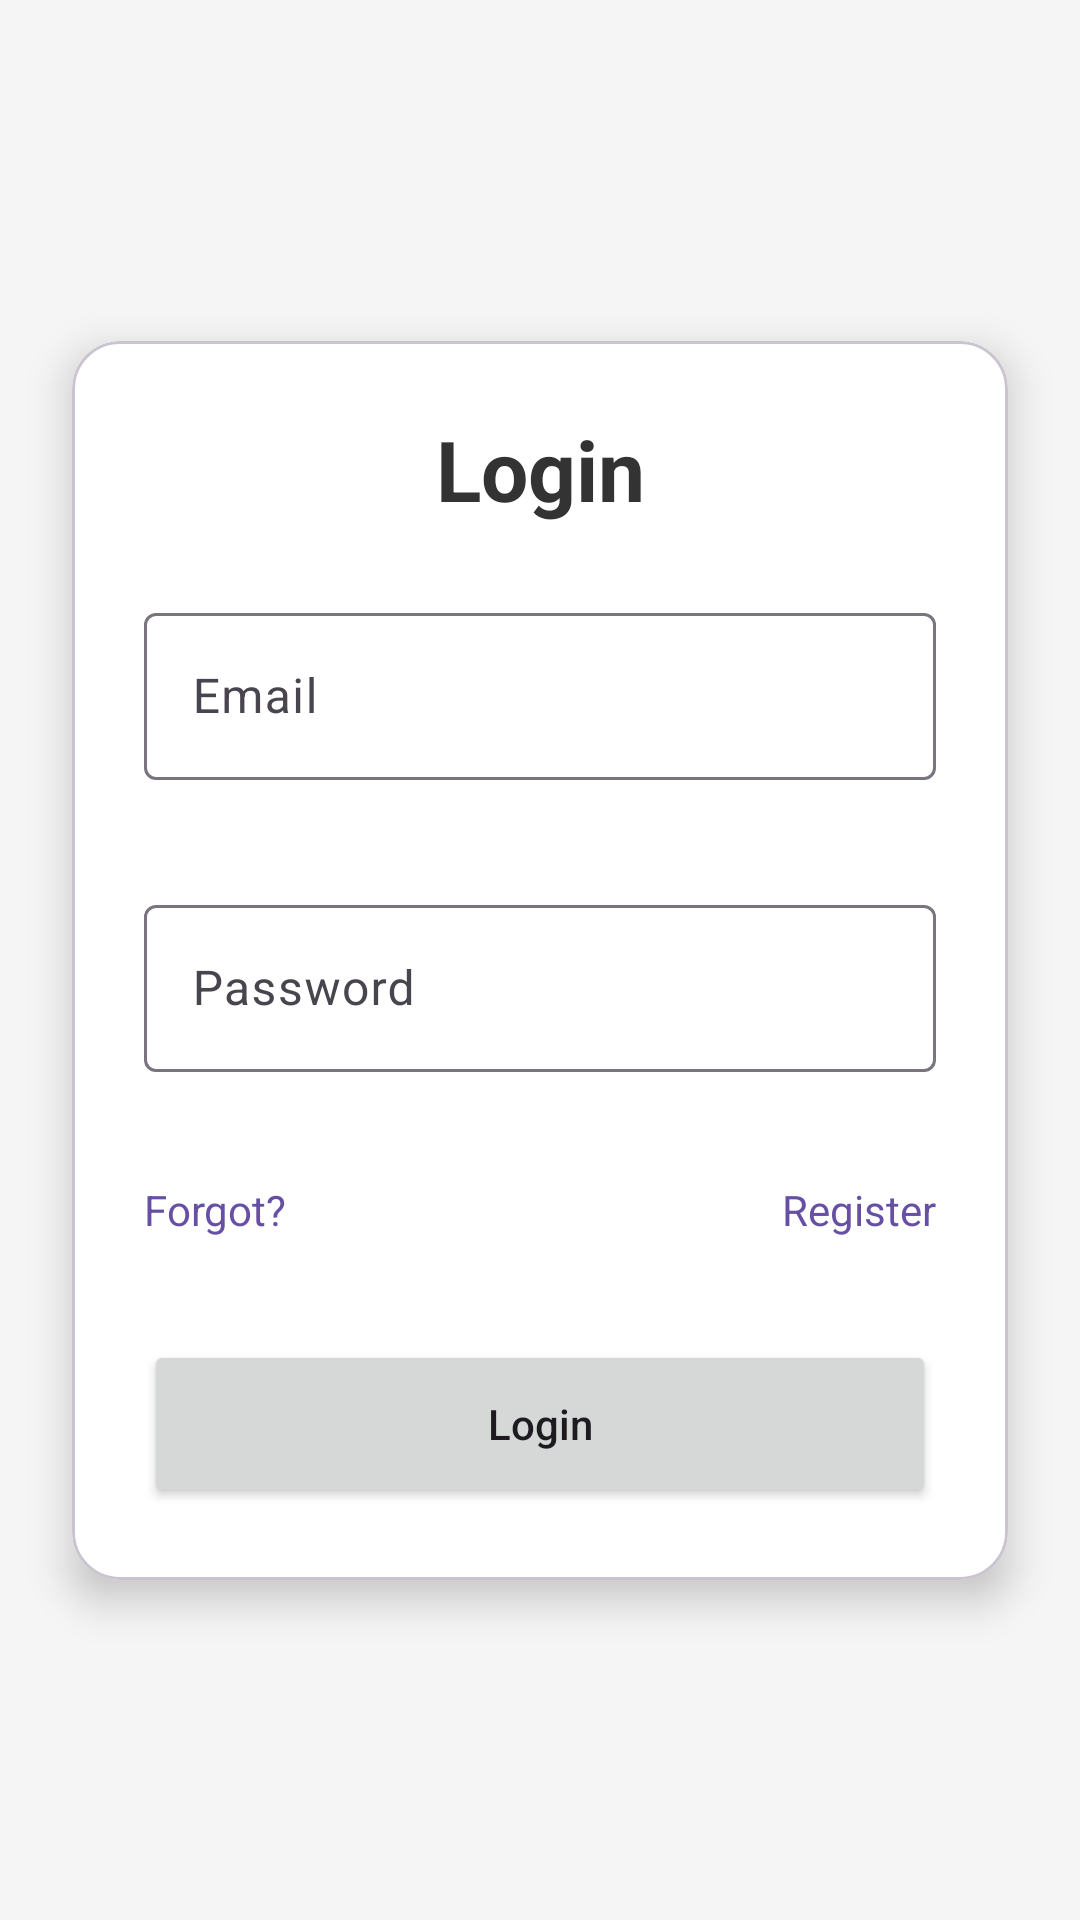

Write the Android layout XML for this screen, with the resource values it uses.
<!-- AndroidManifest.xml: application theme Theme.Test_Kotlin_App -->
<!-- res/layout/activity_login.xml -->
<?xml version="1.0" encoding="utf-8"?>
<androidx.constraintlayout.widget.ConstraintLayout
    xmlns:android="http://schemas.android.com/apk/res/android"
    xmlns:app="http://schemas.android.com/apk/res-auto"
    xmlns:tools="http://schemas.android.com/tools"
    android:id="@+id/main"
    android:layout_width="match_parent"
    android:layout_height="match_parent"
    android:background="#F5F5F5"
    tools:context=".Login">

    <ScrollView
        android:layout_width="match_parent"
        android:layout_height="match_parent"
        android:fillViewport="true"
        android:scrollbars="none">

        <androidx.constraintlayout.widget.ConstraintLayout
            android:id="@+id/outerContainer"
            android:layout_width="match_parent"
            android:layout_height="wrap_content">

            <com.google.android.material.card.MaterialCardView
                android:id="@+id/materialCardView"
                android:layout_width="0dp"
                android:layout_height="wrap_content"
                android:layout_margin="24dp"
                app:cardBackgroundColor="@android:color/white"
                app:cardCornerRadius="16dp"
                app:cardElevation="8dp"
                app:contentPadding="24dp"
                app:layout_constraintBottom_toBottomOf="parent"
                app:layout_constraintEnd_toEndOf="parent"
                app:layout_constraintStart_toStartOf="parent"
                app:layout_constraintTop_toTopOf="parent"
                app:layout_constraintWidth_max="450dp">

                <androidx.constraintlayout.widget.ConstraintLayout
                    android:id="@+id/container"
                    android:layout_width="match_parent"
                    android:layout_height="wrap_content">

                    <TextView
                        android:id="@+id/tvLoginText"
                        android:layout_width="wrap_content"
                        android:layout_height="wrap_content"
                        android:text="Login"
                        android:textColor="#333333"
                        android:textSize="28sp"
                        android:textStyle="bold"
                        app:layout_constraintEnd_toEndOf="parent"
                        app:layout_constraintStart_toStartOf="parent"
                        app:layout_constraintTop_toTopOf="parent" />

                    <com.google.android.material.textfield.TextInputLayout
                        android:id="@+id/tilLEmail"
                        android:layout_width="0dp"
                        android:layout_height="wrap_content"
                        android:layout_marginTop="24dp"
                        app:errorEnabled="true"
                        app:layout_constraintEnd_toEndOf="parent"
                        app:layout_constraintStart_toStartOf="parent"
                        app:layout_constraintTop_toBottomOf="@id/tvLoginText">

                        <com.google.android.material.textfield.TextInputEditText
                            android:id="@+id/etLEmail"
                            android:layout_width="match_parent"
                            android:layout_height="wrap_content"
                            android:hint="Email"
                            android:inputType="textEmailAddress" />
                    </com.google.android.material.textfield.TextInputLayout>

                    <com.google.android.material.textfield.TextInputLayout
                        android:id="@+id/tilLPass"
                        android:layout_width="0dp"
                        android:layout_height="wrap_content"
                        android:layout_marginTop="16dp"
                        app:errorEnabled="true"
                        app:layout_constraintTop_toBottomOf="@id/tilLEmail"
                        app:layout_constraintStart_toStartOf="parent"
                        app:layout_constraintEnd_toEndOf="parent">

                        <com.google.android.material.textfield.TextInputEditText
                            android:id="@+id/etLPass"
                            android:layout_width="match_parent"
                            android:layout_height="wrap_content"
                            android:hint="Password"
                            android:inputType="textPassword" />
                    </com.google.android.material.textfield.TextInputLayout>

                    <TextView
                        android:id="@+id/tvForgotPass"
                        android:layout_width="wrap_content"
                        android:layout_height="wrap_content"
                        android:layout_marginTop="16dp"
                        android:text="Forgot?"
                        android:textColor="?attr/colorPrimary"
                        app:layout_constraintStart_toStartOf="parent"
                        app:layout_constraintTop_toBottomOf="@id/tilLPass" />

                    <TextView
                        android:id="@+id/tvRegister"
                        android:layout_width="wrap_content"
                        android:layout_height="wrap_content"
                        android:layout_marginTop="16dp"
                        android:text="Register"
                        android:textColor="?attr/colorPrimary"
                        app:layout_constraintEnd_toEndOf="parent"
                        app:layout_constraintTop_toBottomOf="@id/tilLPass" />

                    <Button
                        android:id="@+id/btnLogin"
                        android:layout_width="0dp"
                        android:layout_height="56dp"
                        android:layout_marginTop="34dp"
                        android:text="Login"
                        android:textAllCaps="false"
                        app:cornerRadius="8dp"
                        app:layout_constraintEnd_toEndOf="parent"
                        app:layout_constraintStart_toStartOf="parent"
                        app:layout_constraintTop_toBottomOf="@id/tvForgotPass" />

                </androidx.constraintlayout.widget.ConstraintLayout>
            </com.google.android.material.card.MaterialCardView>
        </androidx.constraintlayout.widget.ConstraintLayout>
    </ScrollView>
</androidx.constraintlayout.widget.ConstraintLayout>
<!-- resources referenced by this layout -->
<resources>
  <style name="Theme.Test_Kotlin_App" parent="Base.Theme.Test_Kotlin_App" />
  <style name="Base.Theme.Test_Kotlin_App" parent="Theme.Material3.DayNight.NoActionBar">
          
          
      </style>
</resources>
